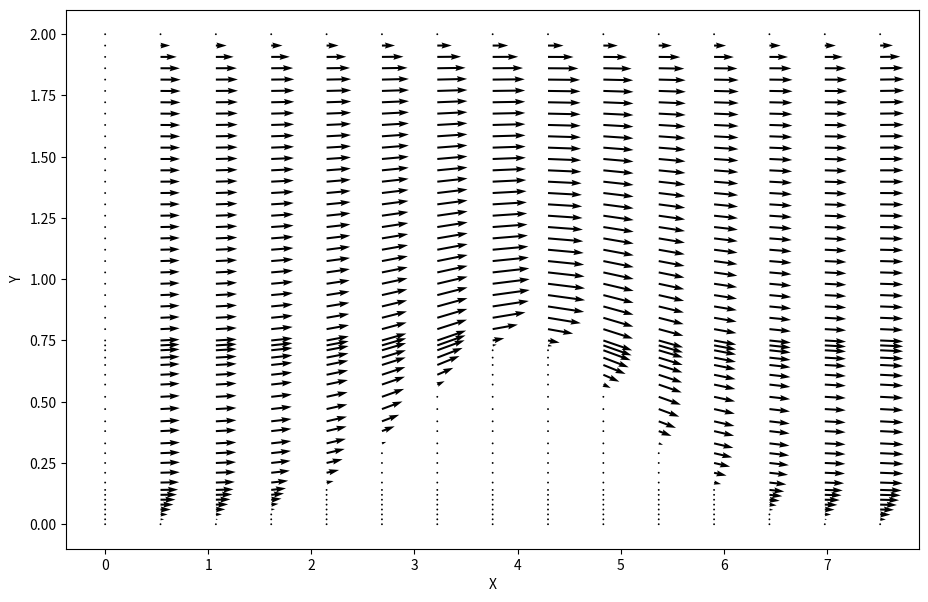

Write Python code to recreate this figure.
"""
Solving the Navier-Stokes equation for channel flow driven by a constant pressure.

This example is the cavity flow file copied and modified as much of the code for cavity flow carries over to channel flow with a few modifications.

[redacted]

To change the shape of the flow channel, there are 2 things that need to be changed:
    - The pressure boundary conditions at the walls of the container (See line 111)
    - The velocity boundary conditions at the walls of the container (See line 178)
"""

from mpl_toolkits.mplot3d import Axes3D
from matplotlib import cm
import numpy as np
import matplotlib.pyplot as plt


#Initialising parameters for simulation grid
nx = 150 #Number of elements in x direction
ny = 101 #Number of elements in y direction
nt = 500 #Number of timesteps
x_range = 8 #Range of x
y_range = 2 #Range of y

dx = x_range/nx #Cell size in x direction

#dy = y_range/ny #Cell size in y direction

dt = 0.0001

#Defining fluid properties
rho = 1 #Density of fluid
nu = 0.1 #Viscosity

#Simulation parameters
Fx = 1 #Force in x-direction (defined in +x direction)



#Initialising arrays
u = np.zeros((ny,nx),dtype=np.float64) #Velocity in x-direction
v = np.zeros((ny,nx),dtype=np.float64) #Velocity in y-direction
b = np.zeros((ny,nx),dtype=np.float64) #Placeholder to make life easier with Poisson's equation
p = np.zeros((ny,nx),dtype=np.float64) #Pressure in fluid

#Setting initial conditions for problem
u[:,-1] = 0 #x-velocity = 0 @ x=0
u[:,0] = 0 #x-velocity = 0 @ x=xmax
u[0,:] = 0 #x-velocity = 0 @ z=0
u[-1,:] = 2 #x-velocity = 1 @ z=ymax. Note the order that this overwrites initial condition at x=0,xmax

#Doing the same for y-velocity
v[:,-1] = 0
v[:,0] = 0
v[0,:] = 0
v[-1,:] = 0

#calculate actual grid
def f(x):
    #issues with rounding errors even though this function is symmetric?
    return round(0.75 * np.exp(-(x-4)**2/2),2)
    #return 0
def f_d(x):
    return round(-2 * (x-4)* np.exp(-(x-4)**2),3)
#more y grid points are needed for a non symmetric function

fvs = list(set([f(dx*i) for i in range(nx)]))
if max(fvs) < y_range:
    fvs += list(np.linspace(y_range, max(fvs), ny - len(fvs), False))
fvs.sort()
finvmap = [fvs.index(f(i*dx)) for i in range(nx)]

inside_mask = np.zeros((ny,nx,),dtype=np.bool)
ybottom_mask = np.zeros((ny,nx,),dtype=np.bool)
ybp1_mask = np.zeros((ny,nx,),dtype=np.bool)

for j in range(ny):
    for i in range(nx):
        def interior(i,j):
            return  (i<nx - 1) and (j < ny - 1)  and (i > 0) and (j > finvmap[i])
        inside_mask[j,i] = interior(i,j)
        ybottom_mask[j,i] = j == finvmap[i]
        ybp1_mask[j,i] = (j-1) == finvmap[i]

dys =  [fvs[i] - fvs[i-1] for i in range(1, len(fvs))]
dys2 = [fvs[i+1] - fvs[i-1] for i in range(1,len(fvs) - 1) ]

dy = np.reshape(nx *dys, ( nx,len(dys),)).T
dy2 = np.reshape(nx *dys2, ( nx,len(dys2),)).T
ocf = 2/(dy[1:,1:-1] * dy[:-1,1:-1] * dy2[:,1:-1])
def get_b(b,u,v):
    #Function for computing inhomogeneous term of the Poisson pressure equation
    b[inside_mask] = (rho * (
        ((1/dt) * ( ((u[1:-1,2:] - u[1:-1,0:-2])/(2*dx)) + ((v[2:,1:-1] - v[0:-2,1:-1])/dy2[:,1:-1]) ))
        -  ((u[1:-1,2:] - u[1:-1,0:-2])/(2*dx))**2
        - 2*( ((u[2:,1:-1] - u[0:-2,1:-1])/dy2[:,1:-1]) * ((v[1:-1,2:] - v[1:-1,0:-2])/(2*dx)) )
        - ((v[2:,1:-1] - v[0:-2,1:-1])/dy2[:,1:-1])**2 
        ))[inside_mask[1:-1,1:-1]]

    #Defining pressure boundary conditions along x-axis
    
    #Periodic boundary conditions for pressure at x=xmax
    b[1:-1,-1] = rho * (
        ((1/dt) * ( ((u[1:-1,0] - u[1:-1,-2])/(2*dx)) + ((v[2:,-1] - v[0:-2,-1])/dy2[:,-1]) ))
        - ( ((u[1:-1,0] - u[1:-1,-2])/(2*dx))**2)
        - 2*( ((u[2:,-1] - u[0:-2,-1])/dy2[:,-1]) * ((v[1:-1,0] - v[1:-1,-2])/(2*dx)) )
        - ( ((v[2:,-1] - v[0:-2,-1])/dy2[:,-1])**2 )
        )

    
    #Periodic boundary conditions for pressure at x=0
    b[1:-1,0] = rho * (
        ((1/dt) * ( ((u[1:-1,1] - u[1:-1,-1])/(2*dx)) + ((v[2:,0] - v[0:-2,0])/dy2[:,0]) ))
        - ( ((u[1:-1,1] - u[1:-1,-1])/(2*dx))**2)
        - 2*( ((u[2:,0] - u[0:-2,0])/dy2[:,0]) * ((v[1:-1,1] - v[1:-1,-1])/(2*dx)) )
        - ( ((v[2:,0] - v[0:-2,0])/dy2[:,0])**2 )
        )
    return b





def get_pressure(p,u,v,b):
    #Function to solve the Poisson pressure equation
    pn = np.empty_like(p)
    pn = p.copy()
    nit = 50 #Pseudotime to advance equation
    da = 2/(dx**2) + 2/(dy[1:,1:-1] * dy[:-1, 1:-1])
    da = 1/da
    for q in range(nit):
        pn = p.copy()
        #p[1:-1,1:-1] = ( #Determining pressure
        #    ( ( ((pn[1:-1,2:] + pn[1:-1,0:-2])*(dy**2)) +  ((pn[2:,1:-1] + pn[0:-2,1:-1])*(dx**2)) ) / (2*((dx**2) + (dy**2))) )
        #    - ( ( ((dx**2)*(dy**2)) / (2*((dx**2) + (dy**2))) ) * b[1:-1,1:-1] ) #The b function as defined above makes my life a lot easier in this line
        #    )
        
        p[inside_mask] = (da * (-b[1:-1,1:-1] + (pn[1:-1,2:] + pn[1:-1,0:-2])/dx**2 + ocf * (dy[ :-1 , 1:-1] * pn[2:,1:-1] + dy[ 1: , 1:-1] * pn[:-2, 1:-1] ) ))[inside_mask[1:-1,1:-1]]


        #Periodic pressure BC at x=xmax
        #p[1:-1,-1] = (
        #    ( ( ((pn[1:-1,0] + pn[1:-1,-2])*(dy**2)) +  ((pn[2:,-1] + pn[0:-2,-1])*(dx**2)) ) / (2*((dx**2) + (dy**2))) )
        #    - ( ( ((dx**2)*(dy**2)) / (2*((dx**2) + (dy**2))) ) * b[1:-1,-1] )
        #)
        p[1:-1,-1] = da[:,0] * (-b[1:-1,-1] + (pn[1:-1,0] + pn[1:-1,-2])/dx**2 + ocf[:,0] * (dy[ :-1 , 0] * pn[2:,-1] + dy[ 1: ,0 ] * pn[:-2, -1] ) )

        #Periodic pressure BC at x=0
        #p[1:-1,0] = (
        #    ( ( ((pn[1:-1,1] + pn[1:-1,-1])*(dy**2)) +  ((pn[2:,0] + pn[0:-2,0])*(dx**2)) ) / (2*((dx**2) + (dy**2))) )
        #    - ( ( ((dx**2)*(dy**2)) / (2*((dx**2) + (dy**2))) ) * b[1:-1,0] )
        #    )
        p[1:-1,0] = da[:,0] * (-b[1:-1,0] + (pn[1:-1,1] + pn[1:-1,-1])/dx**2 + ocf[:,0] * (dy[ :-1 , 0] * pn[2:,0] + dy[ 1: ,0 ] * pn[:-2, 0] ) )

        
        #Wall boundary condition for pressures dp/dy = 0 at walls y=0,ymax
        #Change this to change the shape of channel
        p[-1,:] = p[-2,:] #dp/dy=0 at y=ymax
        p[ybottom_mask] = p[ybp1_mask] #dp/dy=0 at y=0

    return p



#Solving cavity flow problem
#Initialising placeholder array
un = np.empty_like(u)
vn = np.empty_like(v)

#Actually solving the problem
for n in range(nt): #Iterating through time
    #print(n)
    un = u.copy()
    vn = v.copy()
    #Calculating pressure throughout fluid
    b = get_b(b,u,v)
    p = get_pressure(p,u,v,b)


    #FDM to solve for velocity components
    #x-component of velocity
    u[inside_mask] = (un[1:-1,1:-1] - (un[1:-1,1:-1]*(dt/dx)*(un[1:-1,1:-1] - un[1:-1,0:-2]))
    - (vn[1:-1,1:-1]*(dt/dy[:-1,1:-1])*(un[1:-1,1:-1] - un[0:-2,1:-1]))
    - (dt/(rho*2*dx) * (p[1:-1,2:] - p[1:-1,0:-2]))
    + nu*(((dt/dx**2)*(un[1:-1,2:] - (2*un[1:-1,1:-1]) + un[1:-1,0:-2])) 
    + ( ocf * dt * ( dy[:-1,1:-1]*un[2:,1:-1] - (dy[1:,1:-1] + dy[:-1,1:-1]) *un[1:-1,1:-1] + dy[1:,1:-1] * un[0:-2,1:-1])  ))
    + dt*Fx)[inside_mask[1:-1,1:-1]] #Last line added a force term to represent contribution to the momentum from force being applied.
    #y-component of velocity
    v[inside_mask] = (vn[1:-1,1:-1] - (vn[1:-1,1:-1]*(dt/dx)*(vn[1:-1,1:-1] - un[1:-1,0:-2]))
    - (vn[1:-1,1:-1]*(dt/dy[:-1,1:-1])*(vn[1:-1,1:-1] - vn[0:-2,1:-1]))
    - (((dt)/(rho*dy2[:,1:-1])) * (p[2:,1:-1] - p[0:-2,1:-1]))
    + nu*(((dt/(dx**2))*(vn[1:-1,2:] - (2*vn[1:-1,1:-1]) + vn[1:-1,0:-2])) 
    +( ocf * dt * ( dy[:-1,1:-1]*vn[2:,1:-1] - (dy[1:,1:-1] + dy[:-1,1:-1]) *vn[1:-1,1:-1] + dy[1:,1:-1] * vn[0:-2,1:-1])  )) )[inside_mask[1:-1,1:-1]]


    #Wall boundary conditions - change this to change shape of channel
    #for i in range(nx):
    #    u[:finvmap[i],i] = 0
    #    v[:finvmap[i],i] = 0
    u[-1,:] = 0 #u=0 @ y=ymax
    v[-1,:] = 0 #v=0 @ y=ymax

    #u[0,:] = 0 #u=0 @ y=0
    #v[0,:] = 0 #v=0 @ y=0
    u[ybottom_mask] = 0
    v[ybottom_mask] = 0


#Plots velocity vector throughout fluid
x = np.linspace(0,x_range,nx)
y = fvs
X,Y = np.meshgrid(x,y)

fig = plt.figure(figsize=(11,7), dpi=100)
plt.quiver(X[::2, ::10], Y[::2, ::10], u[::2, ::10], v[::2, ::10]) 
plt.xlabel('X')
plt.ylabel('Y')
plt.show()
